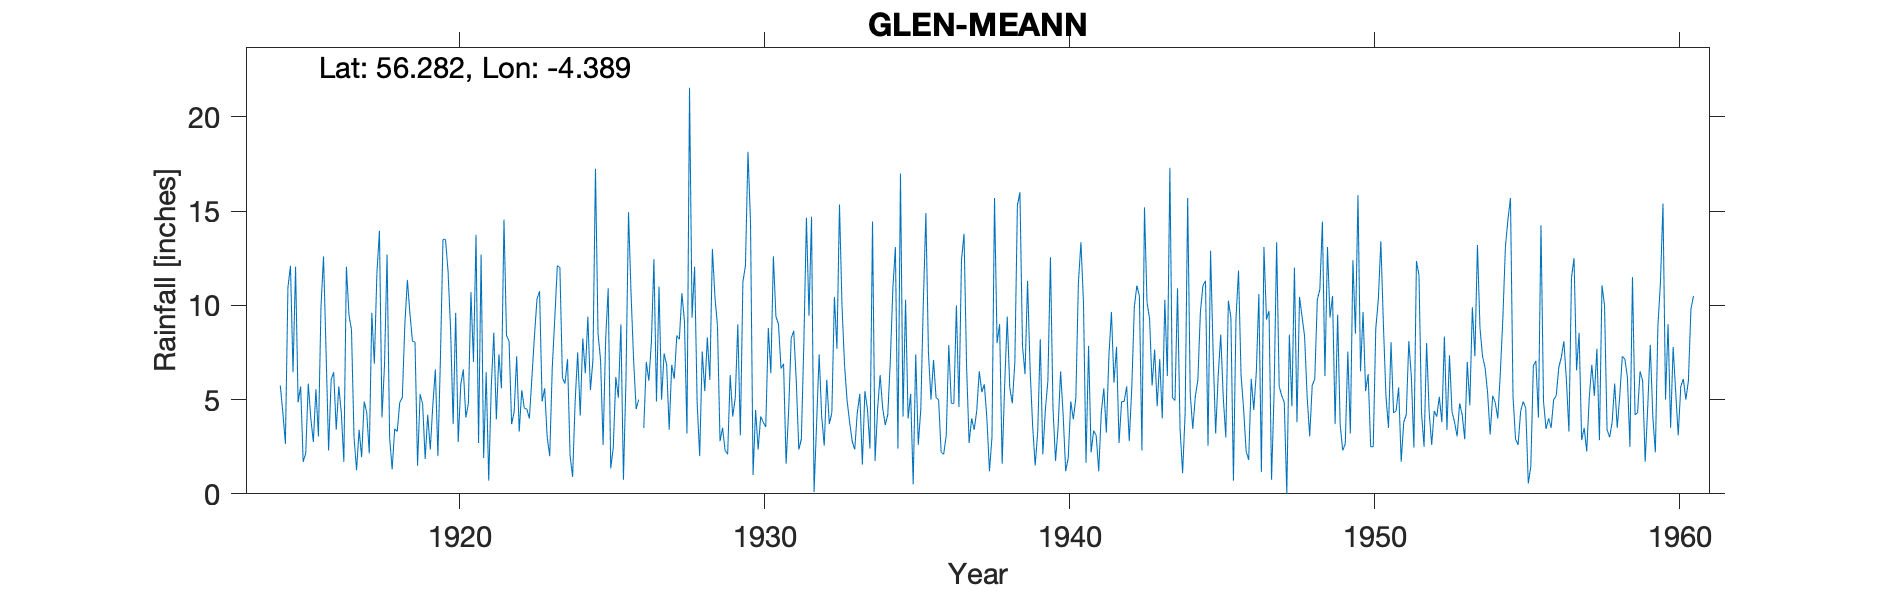

Source data for this figure (header and first rows):
GLEN MEANN, , , , , , , , , , , , , , , , , , , , , , , 
Grid ref, NN522125, Long, -4.389, Lat, 56.28, Elevation, 800, ft, , , , , , , , , , , , , , , 
Station no, 5520, , , , , , , , , , , , , , , , , , , , , , 
, 1910, 1911, 1912, 1913, 1914, 1915, 1916, 1917, 1918, 1919, 1920, 1921, 1922, 1923, 1924, 1925, 1926, 1927, 1928, 1929, 1930, 1931, 1932
January, , , , , , 6.45, 12.6, 3, 6.85, 8.05, 13.5, 13.75, 8.4, 10.35, 7.15, 8.5, 14.95, 11, 21.55, 2.8, 14.4, 6.65, 14.7
February, , , , , , 12.05, 7.55, 1.25, 12.7, 1.5, 11.8, 2.7, 8.1, 10.75, 2.05, 7.1, 10.6, 5, 9.35, 3.5, 1, 6.9, 0.1
March, , , , , , 4.85, 2.3, 3.4, 3, 5.3, 8.7, 12.7, 3.7, 4.9, 0.9, 2.6, 7.1, 7.45, 12.05, 2.3, 4.45, 1.6, 3.75
April, , , , , , 5.7, 6.05, 1.95, 1.3, 4.75, 3.7, 1.9, 4.35, 5.6, 4.9, 8.2, 4.5, 6.85, 4.85, 2.1, 2.35, 4.4, 7.4
May, , , , , , 1.7, 6.45, 4.9, 3.45, 1.85, 9.6, 6.45, 7.3, 3, 7.5, 10.9, 5, 3.4, 2, 6.3, 4.1, 8.25, 4.1
June, , , , , , 2.15, 3.4, 4.3, 3.3, 4.2, 2.75, 0.7, 3.3, 2, 4.15, 1.35, 5.55, 6.85, 7.55, 4.1, 3.8, 8.65, 2.55
July, , , , , , 5.85, 5.7, 2.15, 4.85, 2.35, 5.8, 5.7, 5.5, 6.7, 8.25, 2.45, 3.5, 6.1, 5.45, 5.1, 3.55, 6, 6.05
August, , , , , 5.75, 4, 4.3, 9.6, 5.1, 4.7, 6.6, 8.55, 4.55, 9.35, 6.4, 6.2, 7, 8.4, 8.3, 9, 8.8, 2.35, 3.7
September, , , , , 4.3, 2.75, 1.7, 6.9, 9, 6.6, 4.05, 3.95, 4.5, 12.1, 9.4, 5.1, 6, 8.2, 6.05, 3.1, 6.4, 2.9, 4.3
October, , , , , 2.65, 5.55, 12.05, 11.7, 11.35, 2, 4.8, 7.4, 4, 12, 5.5, 9, 8.05, 10.65, 13, 11.25, 12.6, 8.1, 10.45
November, , , , , 10.95, 3.05, 9.5, 13.95, 9.55, 7.2, 10.7, 5.6, 6.2, 6.15, 7.1, 0.75, 12.45, 9.15, 10.45, 12.1, 9.4, 14.65, 7.7
December, , , , , 12.1, 9.9, 8.7, 4.05, 8.1, 13.5, 7, 14.55, 8.4, 5.85, 17.25, 6.1, 4.9, 3.2, 8.9, 18.15, 9, 9.45, 15.35
Total, , , , , , 64, 80.3, 67.15, 78.55, 62, 89, 83.95, 68.3, 88.75, 80.55, 68.25, 89.6, 86.25, 109.5, 79.8, 79.85, 79.9, 80.15
